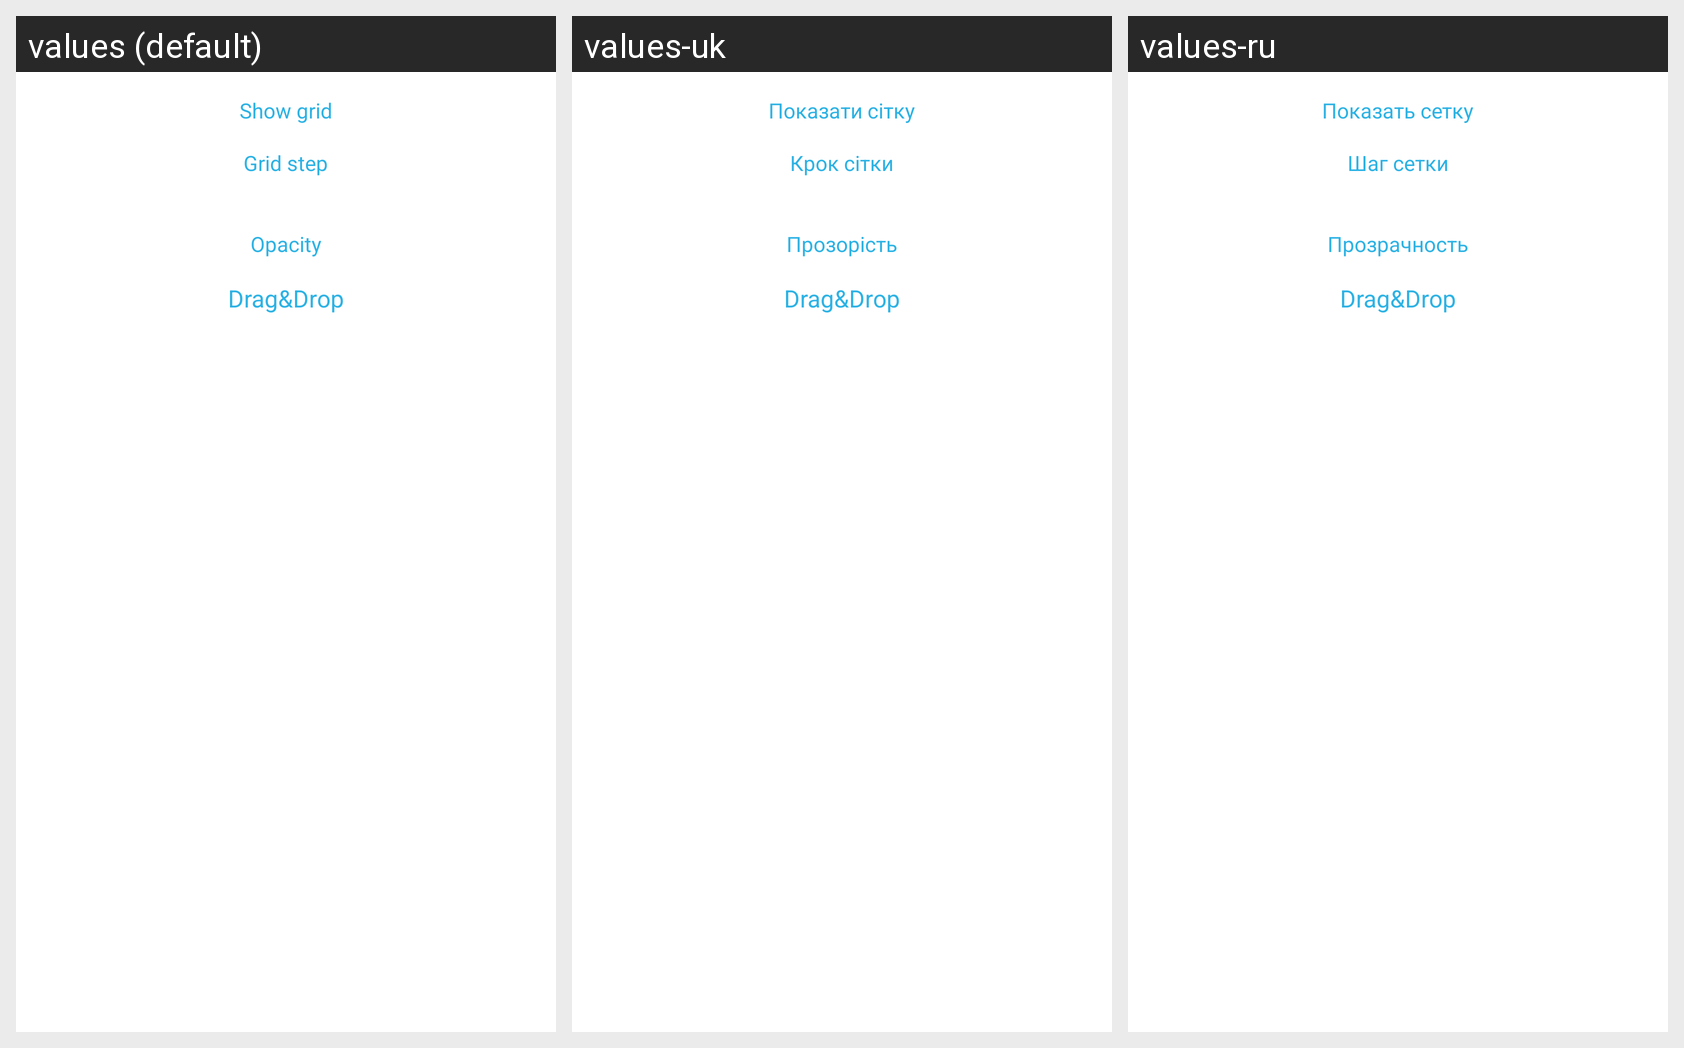

For this localized Android screen grid, give each drawn string resource with its value in every locale shown.
Android screen res/layout/buttons_layout.xml rendered under 3 locales, left to right: values (default), values-uk, values-ru. Device: Nexus 5 (rendered at 1080×1920; each locale shown at half size, 540×960, under a caption strip naming it); theme AppTheme.
Strings drawn on this screen, with the default value and each locale's value (text and hints the layout hard-codes appear in the picture but are not listed):

main_showgrid_button
  values: Show grid
  values-uk: Показати сітку
  values-ru: Показать сетку

main_gridsize_textview
  values: Grid step
  values-uk: Крок сітки
  values-ru: Шаг сетки

main_opacity_textview
  values: Opacity
  values-uk: Прозорість
  values-ru: Прозрачность

main_draganddrop_textview
  values: Drag&Drop
  values-uk: Drag&Drop
  values-ru: Drag&Drop
